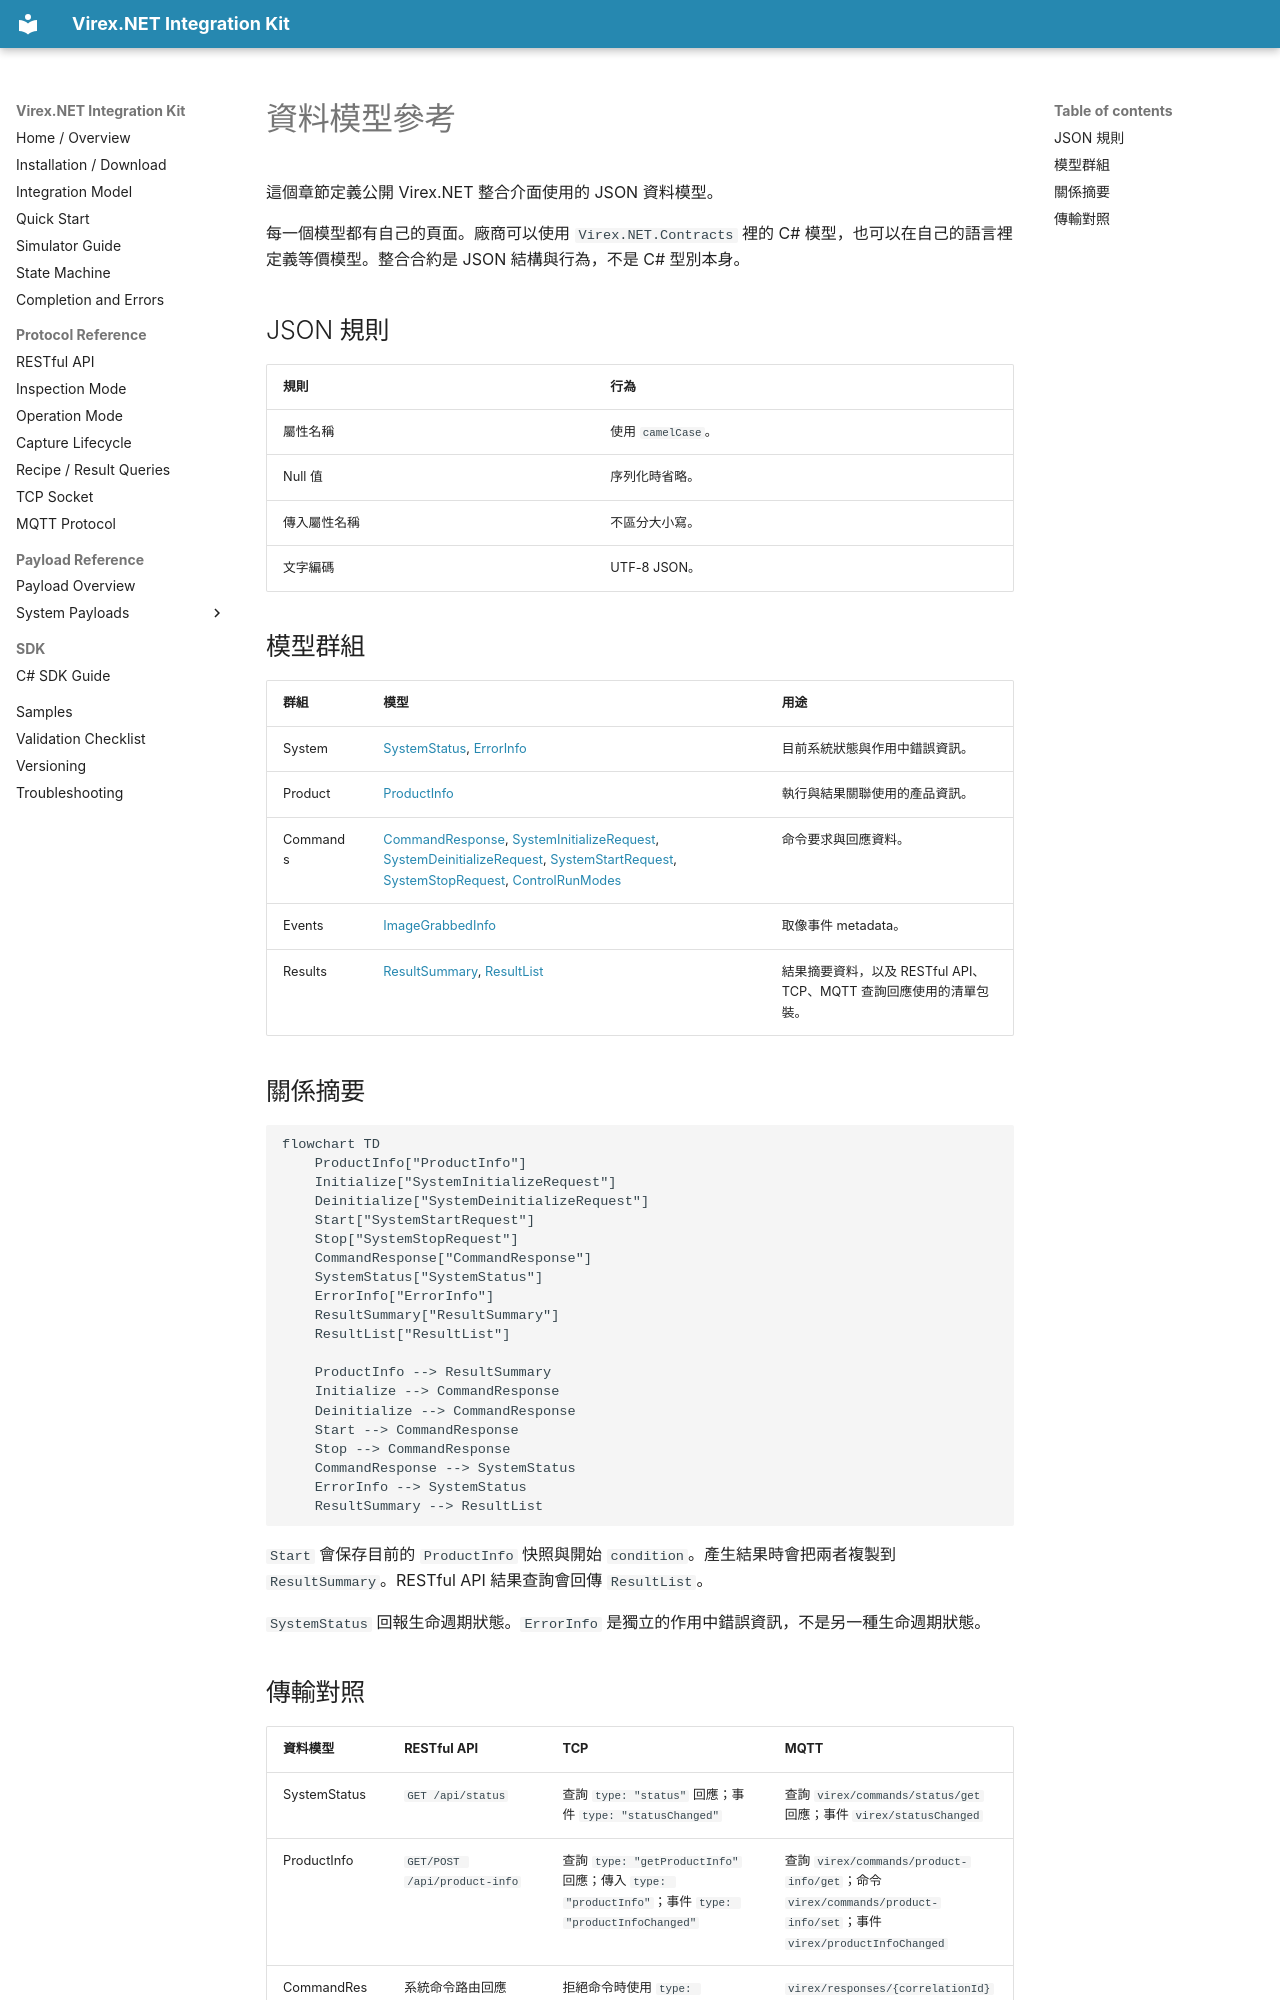

repository: vstechnology-tw/vst-virex.net.integration · page: payloads.zh-Hant.html · generator: mkdocs

# 資料模型參考

這個章節定義公開 Virex.NET 整合介面使用的 JSON 資料模型。

每一個模型都有自己的頁面。廠商可以使用 `Virex.NET.Contracts` 裡的 C# 模型，也可以在自己的語言裡定義等價模型。整合合約是 JSON 結構與行為，不是 C# 型別本身。

## JSON 規則

| 規則 | 行為 |
| --- | --- |
| 屬性名稱 | 使用 `camelCase`。 |
| Null 值 | 序列化時省略。 |
| 傳入屬性名稱 | 不區分大小寫。 |
| 文字編碼 | UTF-8 JSON。 |

## 模型群組

| 群組 | 模型 | 用途 |
| --- | --- | --- |
| System | [SystemStatus](payloads/system/system-status.zh-Hant.md), [ErrorInfo](payloads/system/error-info.zh-Hant.md) | 目前系統狀態與作用中錯誤資訊。 |
| Product | [ProductInfo](payloads/product/product-info.zh-Hant.md) | 執行與結果關聯使用的產品資訊。 |
| Commands | [CommandResponse](payloads/commands/command-response.zh-Hant.md), [SystemInitializeRequest](payloads/commands/system-initialize-request.zh-Hant.md), [SystemDeinitializeRequest](payloads/commands/system-deinitialize-request.zh-Hant.md), [SystemStartRequest](payloads/commands/system-start-request.zh-Hant.md), [SystemStopRequest](payloads/commands/system-stop-request.zh-Hant.md), [ControlRunModes](payloads/commands/control-run-modes.zh-Hant.md) | 命令要求與回應資料。 |
| Events | [ImageGrabbedInfo](payloads/events/image-grabbed.zh-Hant.md) | 取像事件 metadata。 |
| Results | [ResultSummary](payloads/results/result-summary.zh-Hant.md), [ResultList](payloads/results/result-list.zh-Hant.md) | 結果摘要資料，以及 RESTful API、TCP、MQTT 查詢回應使用的清單包裝。 |

## 關係摘要

```mermaid
flowchart TD
    ProductInfo["ProductInfo"]
    Initialize["SystemInitializeRequest"]
    Deinitialize["SystemDeinitializeRequest"]
    Start["SystemStartRequest"]
    Stop["SystemStopRequest"]
    CommandResponse["CommandResponse"]
    SystemStatus["SystemStatus"]
    ErrorInfo["ErrorInfo"]
    ResultSummary["ResultSummary"]
    ResultList["ResultList"]

    ProductInfo --> ResultSummary
    Initialize --> CommandResponse
    Deinitialize --> CommandResponse
    Start --> CommandResponse
    Stop --> CommandResponse
    CommandResponse --> SystemStatus
    ErrorInfo --> SystemStatus
    ResultSummary --> ResultList
```

`Start` 會保存目前的 `ProductInfo` 快照與開始 `condition`。產生結果時會把兩者複製到 `ResultSummary`。RESTful API 結果查詢會回傳 `ResultList`。

`SystemStatus` 回報生命週期狀態。`ErrorInfo` 是獨立的作用中錯誤資訊，不是另一種生命週期狀態。
